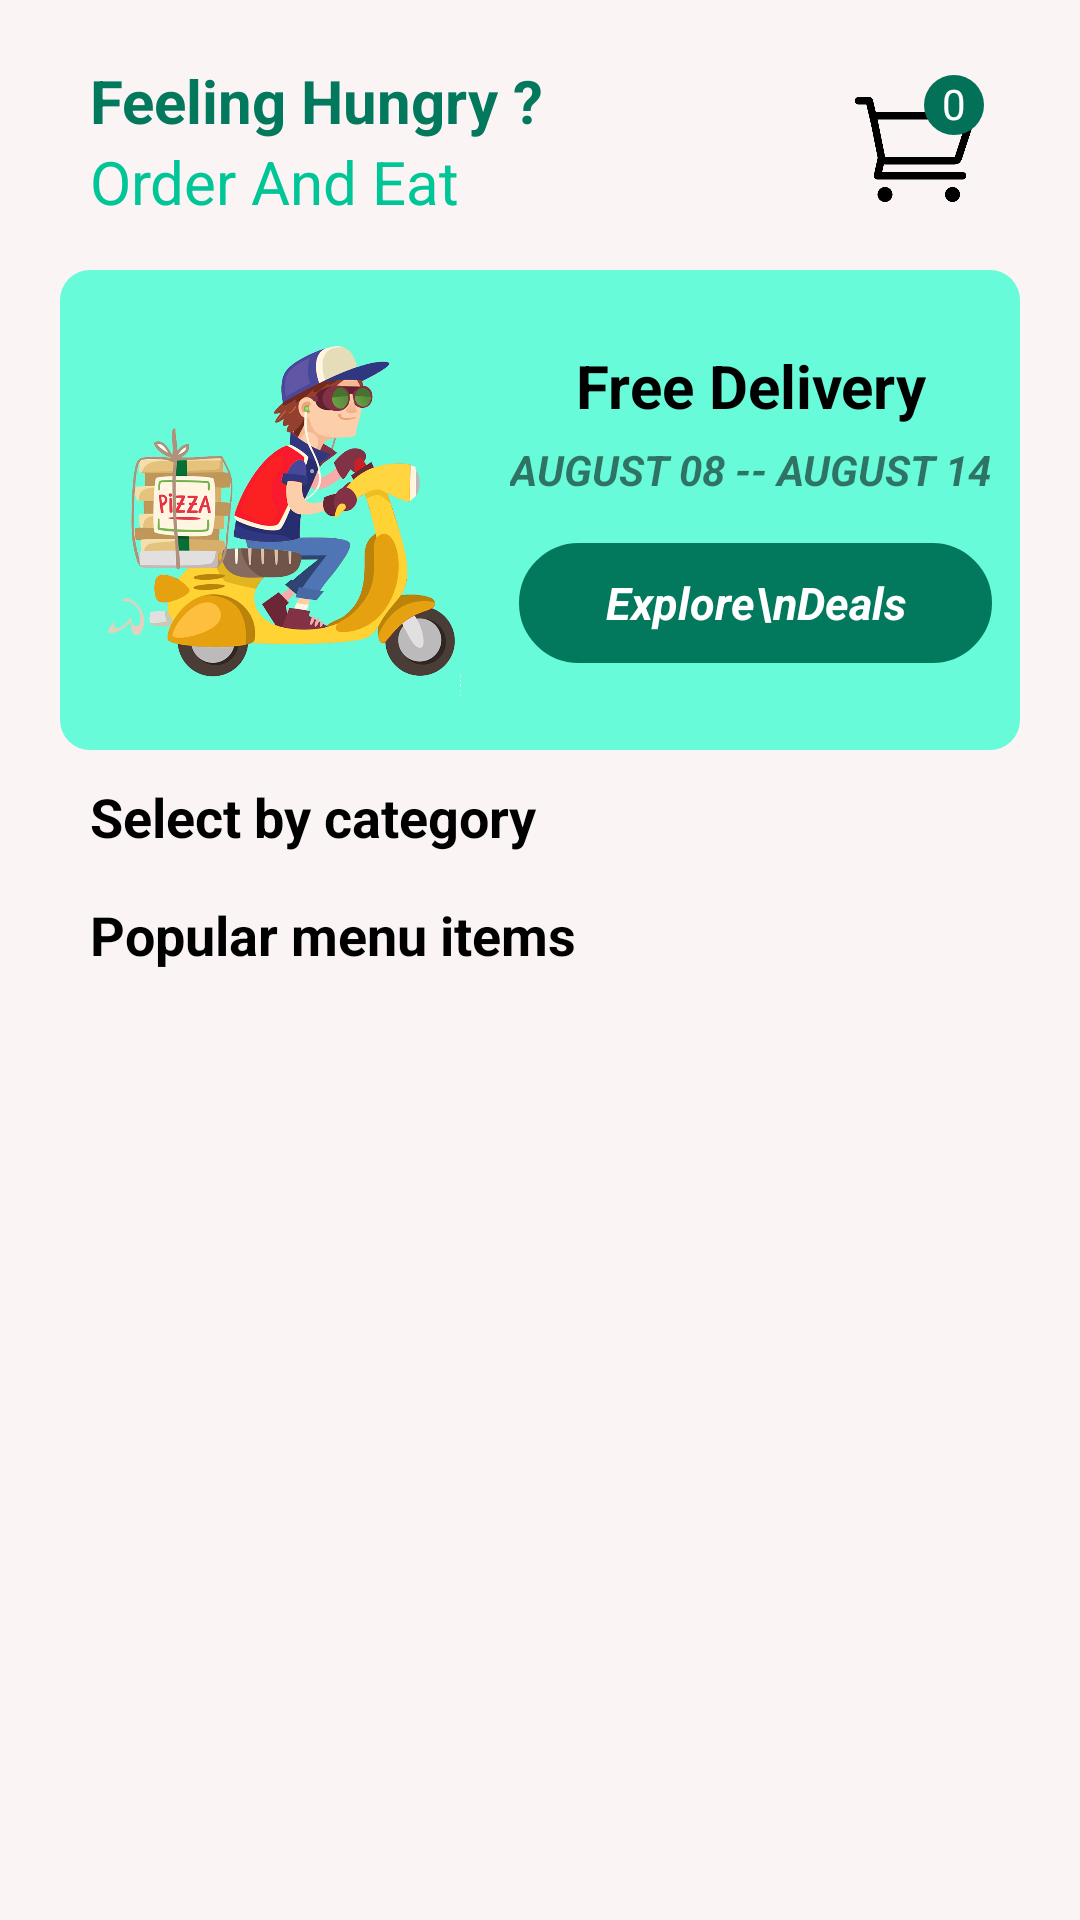

Reconstruct the res/layout file that produces this screen, plus the resources it refers to.
<!-- AndroidManifest.xml: activity theme Theme.AppCompat.DayNight.NoActionBar -->
<!-- res/layout/fragment_home.xml -->
<?xml version="1.0" encoding="utf-8"?>
<RelativeLayout xmlns:android="http://schemas.android.com/apk/res/android"
    xmlns:tools="http://schemas.android.com/tools"
    android:layout_width="match_parent"
    android:layout_height="match_parent"
    android:background="#FBF4F4"
    tools:context=".HomeFragment">

        <RelativeLayout
            android:id="@+id/rfirst"
            android:layout_width="match_parent"
            android:layout_height="55dp"
            android:layout_marginTop="20dp"
            android:baselineAligned="false">
            <LinearLayout
                android:layout_width="wrap_content"
                android:layout_height="wrap_content"
                android:orientation="vertical">

                <TextView
                    android:layout_width="wrap_content"
                    android:layout_height="wrap_content"
                    android:layout_marginLeft="30dp"

                    android:text="Feeling Hungry ?"
                    android:textSize="20sp"
                    android:textStyle="bold"
                    android:textColor="#02785D"

                    />

                <TextView
                    android:layout_width="wrap_content"
                    android:layout_height="wrap_content"
                    android:layout_marginLeft="30dp"
                    android:text="Order And Eat"
                    android:textColor="@color/seagreen"
                    android:textSize="20sp" />
            </LinearLayout>


            <ImageView
                android:id="@+id/icart"
                android:layout_width="40dp"
                android:layout_height="40dp"
                android:layout_alignParentRight="true"
                android:layout_marginRight="35dp"
                android:scaleType="fitXY"
                android:layout_centerVertical="true"
                android:src="@drawable/cart" />

            <TextView
                android:id="@+id/nitemcart"
                android:layout_width="20dp"
                android:layout_height="20dp"
                android:background="@drawable/badge_shape"
                android:layout_alignParentTop="true"
                android:layout_alignParentRight="true"
                android:layout_marginRight="32dp"
                android:text="0"
                android:layout_marginTop="5dp"
                android:textAlignment="center"
                android:textColor="@color/white"/>

        </RelativeLayout>

















        <LinearLayout
            android:id="@+id/lbanner"
            android:layout_below="@id/rfirst"
            android:layout_width="match_parent"
            android:layout_height="160dp"
            android:orientation="horizontal"
            android:layout_marginRight="20dp"
            android:layout_marginLeft="20dp"
            android:layout_marginTop="15dp"
            android:background="@drawable/seagreen_banner">

            <ImageView
                android:layout_width="150dp"
                android:layout_height="wrap_content"
                android:src="@drawable/bannerimg"
                />
            <LinearLayout
                android:layout_width="wrap_content"
                android:layout_height="wrap_content"
                android:orientation="vertical"
                android:layout_marginTop="25dp">

                <TextView
                    android:layout_width="wrap_content"
                    android:layout_height="wrap_content"
                    android:text="Free Delivery"
                    android:layout_gravity="center"
                    android:textStyle="bold"
                    android:textColor="@color/black"
                    android:textSize="20sp"/>

                <TextView
                    android:layout_width="wrap_content"
                    android:layout_height="wrap_content"
                    android:text="AUGUST 08 -- AUGUST 14"
                    android:textStyle="bold|italic"
                    android:layout_marginTop="5dp"/>

                <TextView
                    android:id="@+id/tdeals"
                    android:layout_width="match_parent"
                    android:layout_height="40dp"
                    android:text="Explore\nDeals"
                    android:background="@drawable/textviewbg"
                    android:backgroundTint="#02785D"
                    android:layout_marginLeft="3dp"
                   android:layout_marginTop="15dp"
                    android:textColor="@color/white"
                    android:textAlignment="center"
                    android:gravity="center"
                    android:textSize="15sp"
                    android:textStyle="bold|italic"
                   />

            </LinearLayout>

        </LinearLayout>
        <TextView
            android:id="@+id/tcategories"
            android:layout_below="@+id/lbanner"
            android:layout_width="wrap_content"
            android:layout_height="wrap_content"
            android:text="Select by category"
            android:textStyle="bold"
            android:textSize="18sp"
            android:layout_marginTop="10dp"
            android:layout_marginLeft="30dp"

            android:textColor="@color/black"/>
        <androidx.recyclerview.widget.RecyclerView
            android:layout_below="@+id/tcategories"
            android:id="@+id/rvcategories"
            android:layout_width="wrap_content"
            android:layout_height="wrap_content"
            android:paddingLeft="22dp"
            android:layout_marginTop="10dp"
            android:paddingRight="22dp"/>

        <TextView
            android:id="@+id/tpopular"
            android:layout_below="@+id/rvcategories"
            android:layout_width="wrap_content"
            android:layout_height="wrap_content"
            android:text="Popular menu items"
            android:layout_marginTop="5dp"
            android:textStyle="bold"
            android:textSize="18sp"
            android:layout_marginLeft="30dp"

            android:textColor="@color/black"/>


        <androidx.recyclerview.widget.RecyclerView
            android:id="@+id/rvpopular"
            android:layout_below="@id/tpopular"
            android:layout_width="wrap_content"
            android:layout_height="wrap_content"
android:layout_marginTop="10dp"
            android:paddingLeft="22dp"
            android:paddingRight="22dp"/>

</RelativeLayout>
<!-- resources referenced by this layout -->
<resources>
  <color name="black">#FF000000</color>
  <color name="seagreen">#00C597</color>
  <color name="white">#FFFFFFFF</color>
  <!-- drawable badge_shape (drawable) -->
  <?xml version="1.0" encoding="utf-8"?>
  <shape xmlns:android="http://schemas.android.com/apk/res/android">
  
      <solid android:color="#037157"/>
      <corners android:radius="300dp"/>
  </shape>
  <!-- drawable bannerimg: png bitmap (drawable, 533179 bytes) -->
  <!-- drawable baseline_search_24 (drawable) -->
  <vector android:height="24dp" android:tint="#727070"
      android:viewportHeight="24" android:viewportWidth="24"
      android:width="24dp" xmlns:android="http://schemas.android.com/apk/res/android">
      <path android:fillColor="@android:color/white" android:pathData="M15.5,14h-0.79l-0.28,-0.27C15.41,12.59 16,11.11 16,9.5 16,5.91 13.09,3 9.5,3S3,5.91 3,9.5 5.91,16 9.5,16c1.61,0 3.09,-0.59 4.23,-1.57l0.27,0.28v0.79l5,4.99L20.49,19l-4.99,-5zM9.5,14C7.01,14 5,11.99 5,9.5S7.01,5 9.5,5 14,7.01 14,9.5 11.99,14 9.5,14z"/>
  </vector>
  <!-- drawable cart: png bitmap (drawable, 7347 bytes) -->
  <!-- drawable seagreen_banner (drawable) -->
  <?xml version="1.0" encoding="utf-8"?>
  <selector xmlns:android="http://schemas.android.com/apk/res/android">
  <item>
      <shape android:shape="rectangle">
          <solid android:color="#68FBD9"/>
          <corners android:radius="10dp"/>
      </shape>
  </item>
  </selector>
  <!-- drawable textviewbg (drawable) -->
  <?xml version="1.0" encoding="utf-8"?>
  <ripple xmlns:android = "http://schemas.android.com/apk/res/android"  android:color="@color/white">
      <item>
          <shape android:shape="rectangle">
              <stroke android:width="2dp"/>
              <corners android:radius="50dp"/>
          </shape>
      </item>
  
  </ripple>
</resources>
